Image classification data set "dataset" (aadarshagarwal1/ETR on GitHub). Class labels (3): blue, red, yellow.

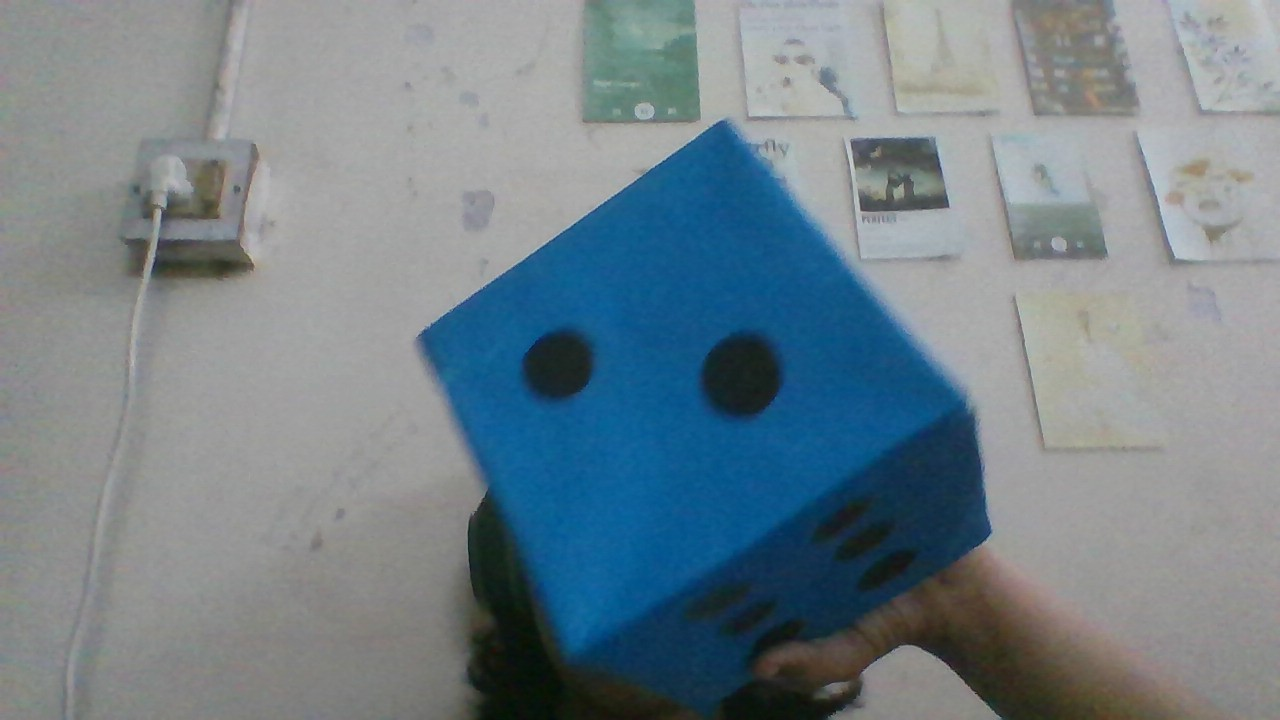
Label: blue

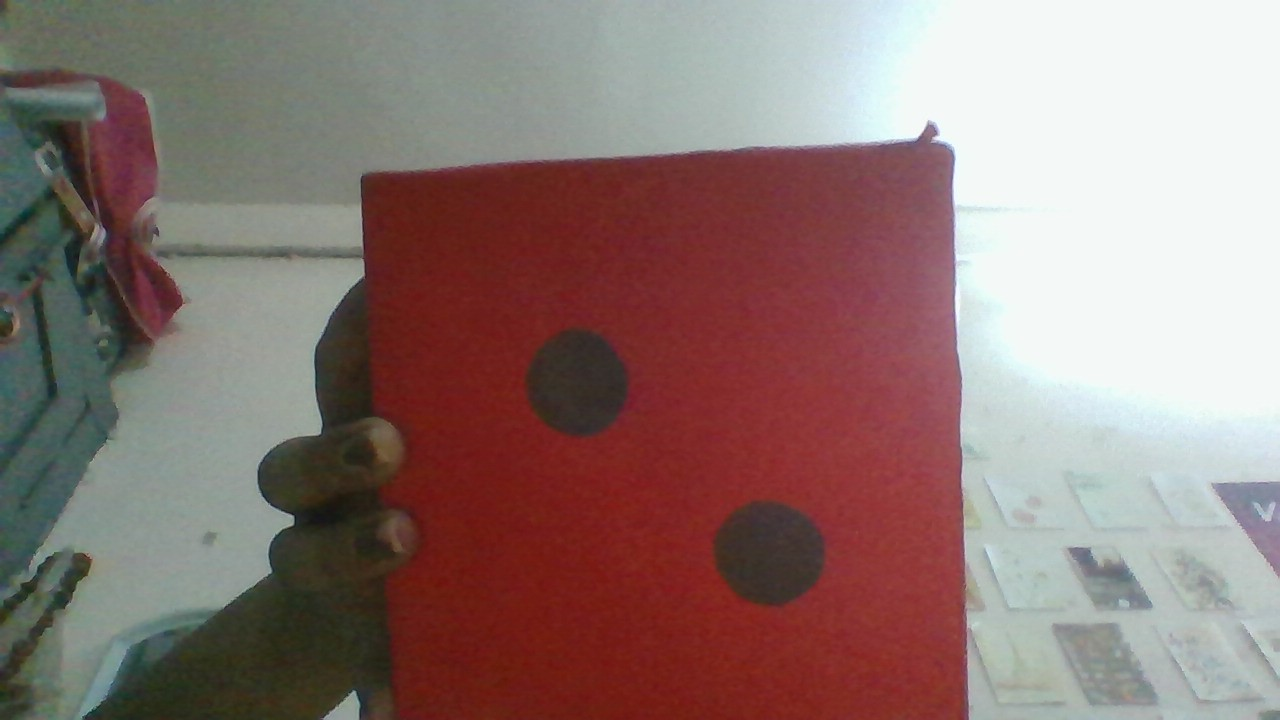
Label: red

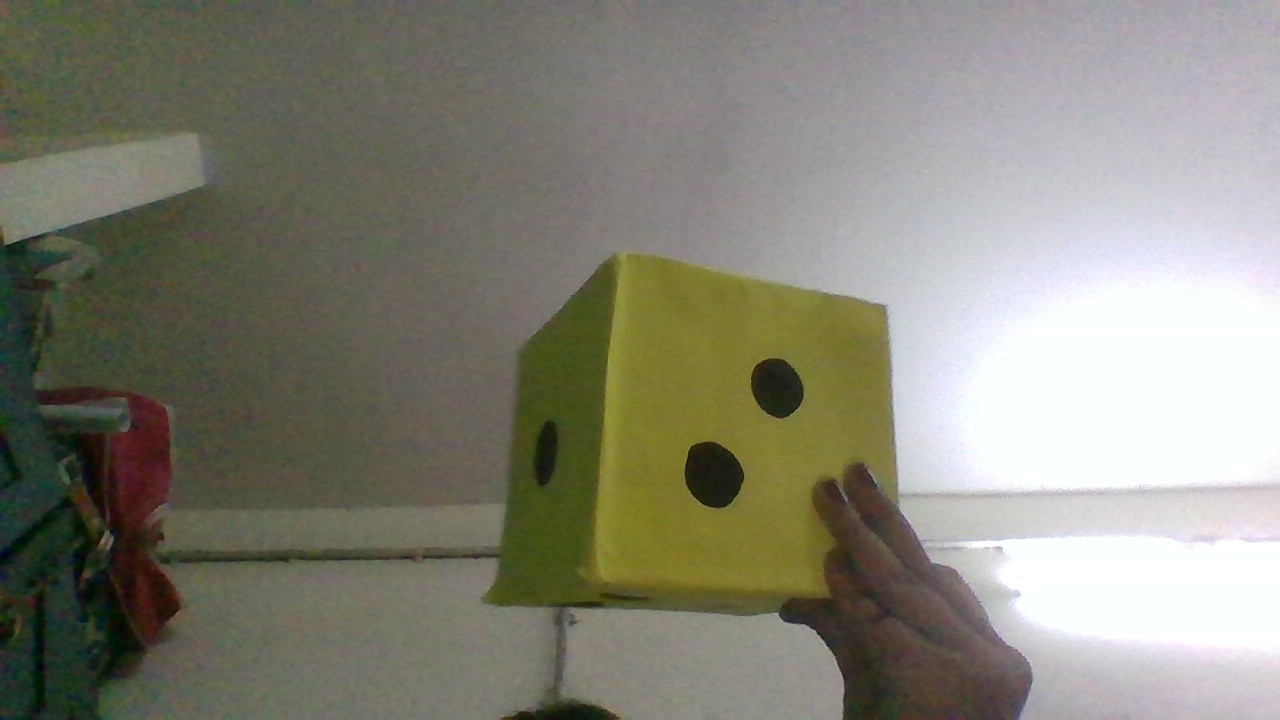
Label: yellow

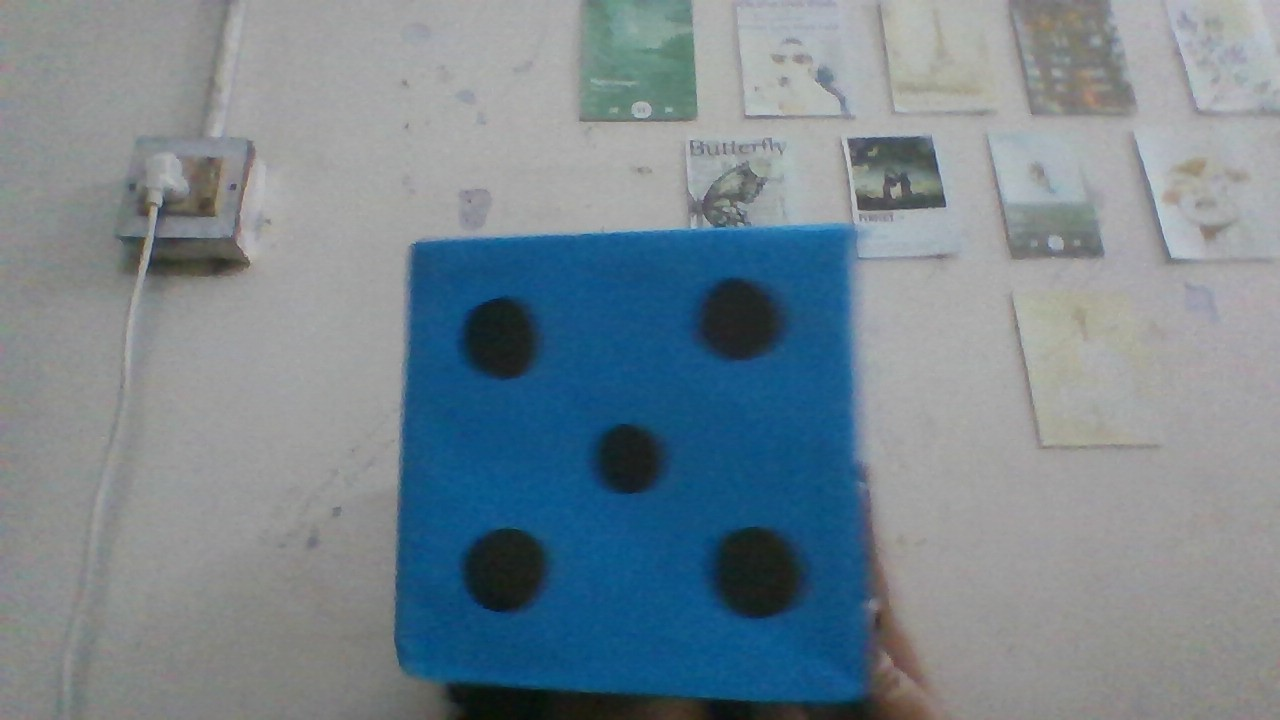
Label: blue

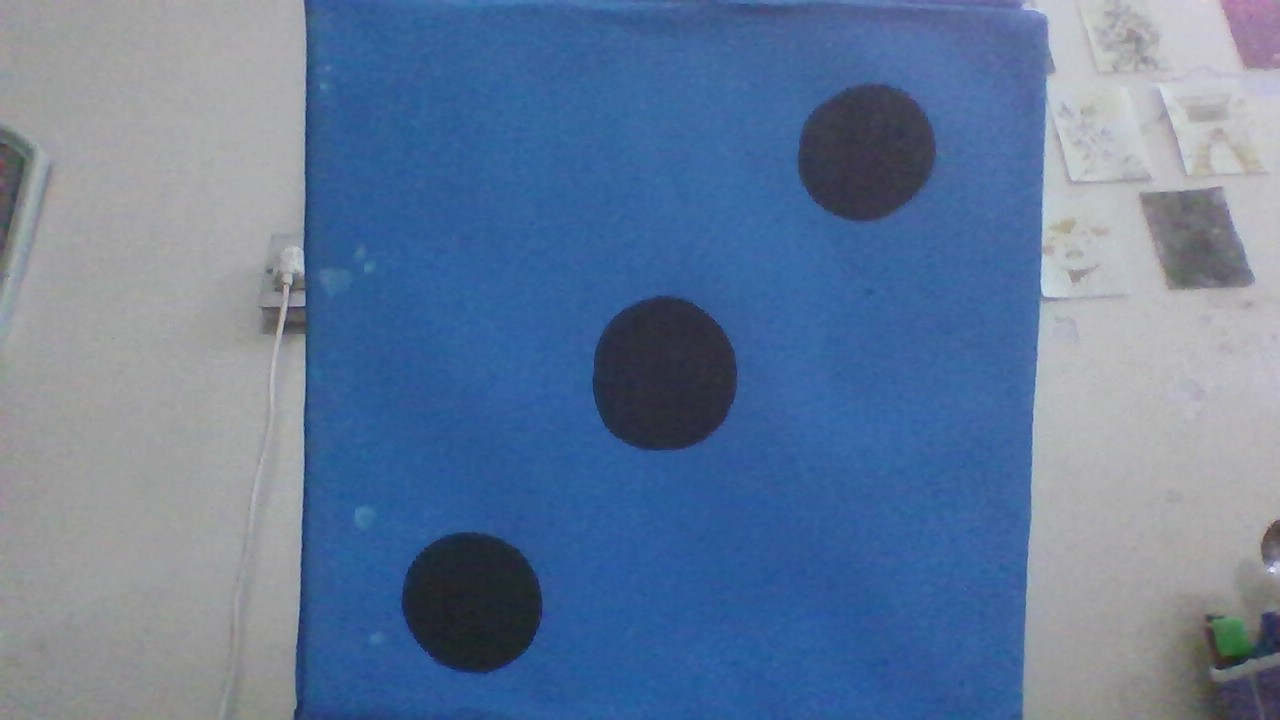
Label: blue

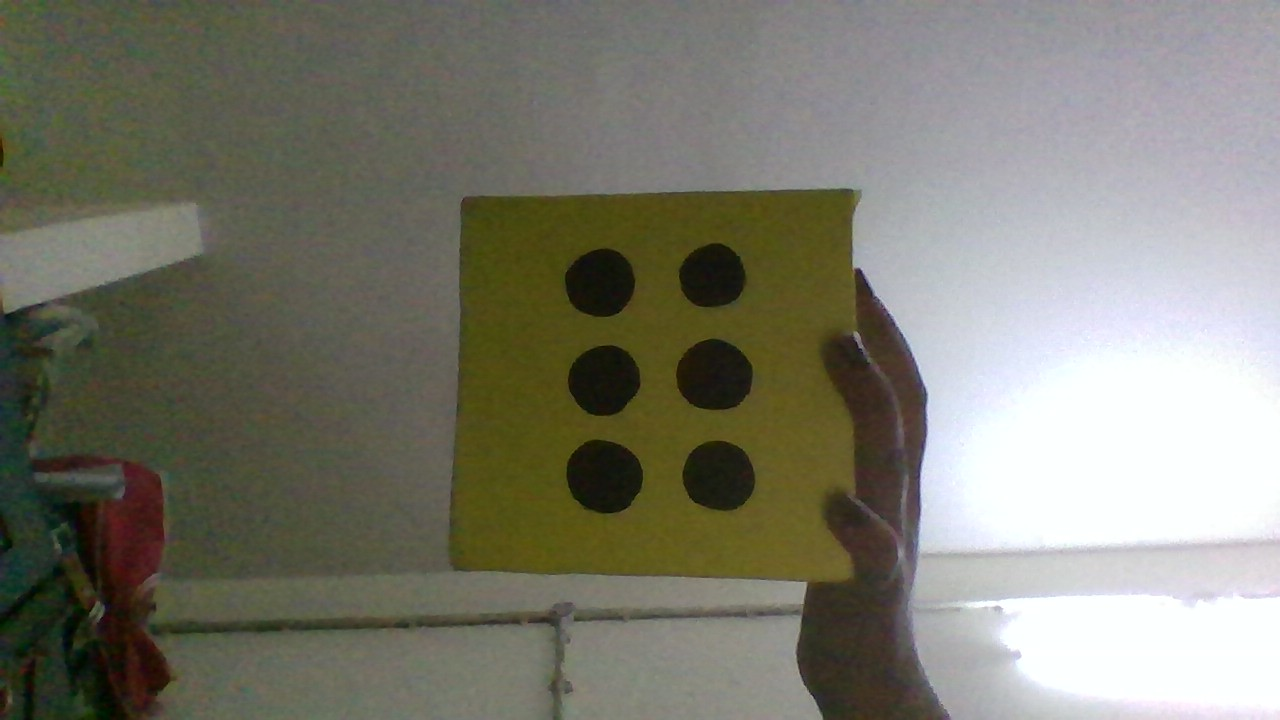
Label: yellow
